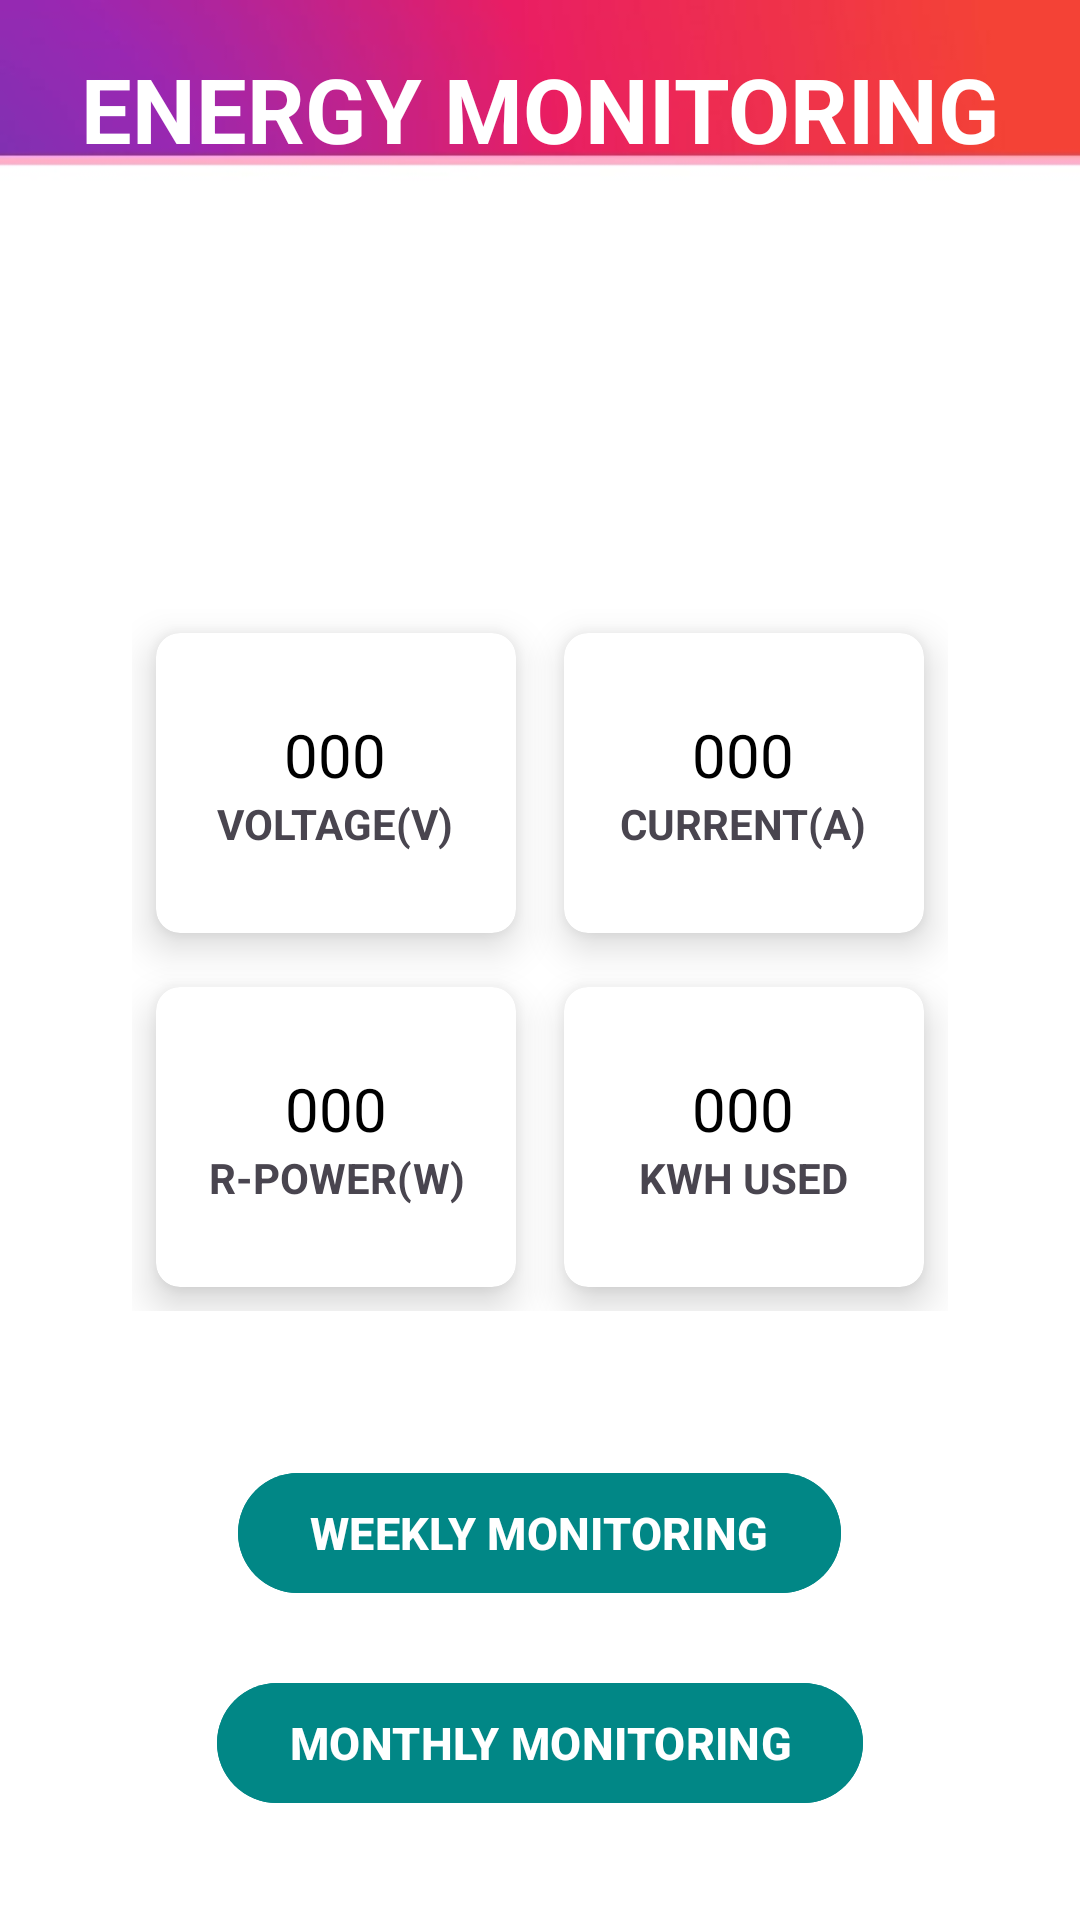

Write the Android layout XML for this screen, with the resource values it uses.
<!-- AndroidManifest.xml: application theme Theme.IOTBasedAutomatedSystem -->
<!-- res/layout/activity_energy_meter.xml -->
<?xml version="1.0" encoding="utf-8"?>
<RelativeLayout xmlns:android="http://schemas.android.com/apk/res/android"
    xmlns:tools="http://schemas.android.com/tools"
    android:layout_width="match_parent"
    android:layout_height="match_parent"
    xmlns:app="http://schemas.android.com/apk/res-auto"
    tools:context=".EnergyMeter"
    android:background="@drawable/app_background"
    android:padding="16dp">

    <TextView
        android:layout_width="match_parent"
        android:layout_height="wrap_content"
        android:text="ENERGY MONITORING"
        android:textColor="@color/white"
        android:textStyle="bold"
        android:textSize="30dp"
        android:gravity="center"
        >
    </TextView>

    <GridLayout
        android:id="@+id/gridLayout"
        android:layout_width="wrap_content"
        android:layout_height="wrap_content"
        android:rowCount="3"
        android:columnCount="2"
        android:layout_centerHorizontal="true"
        android:layout_centerVertical="true"
        android:layout_margin="20dp">

        <androidx.cardview.widget.CardView
            android:layout_width="120dp"
            android:layout_height="100dp"
            android:layout_row="0"
            android:layout_column="0"
            android:layout_gravity="center"
            android:layout_margin="8dp"
            app:cardCornerRadius="8dp"
            app:cardElevation="8dp">

            <LinearLayout
                android:layout_width="wrap_content"
                android:layout_height="wrap_content"
                android:orientation="vertical"
                android:gravity="center"
                android:layout_gravity="center_vertical|center_horizontal">
                <TextView
                    android:id="@+id/value1"
                    android:layout_width="wrap_content"
                    android:layout_height="wrap_content"
                    android:text="000"
                    android:textSize="20sp"
                    android:textColor="@android:color/black"
                    android:fontFamily="@font/digital_fonts" />
                <TextView
                    android:layout_width="wrap_content"
                    android:layout_height="wrap_content"
                    android:text="VOLTAGE(V)"
                    android:textStyle="bold"
                    android:textAlignment="center"/>
            </LinearLayout>
        </androidx.cardview.widget.CardView>

        <androidx.cardview.widget.CardView
            android:layout_width="120dp"
            android:layout_height="100dp"
            android:layout_row="0"
            android:layout_column="1"
            android:layout_gravity="center"
            android:layout_margin="8dp"
            app:cardCornerRadius="8dp"
            app:cardElevation="8dp">

            <LinearLayout
                android:layout_width="wrap_content"
                android:layout_height="wrap_content"
                android:orientation="vertical"
                android:gravity="center"
                android:layout_gravity="center_vertical|center_horizontal">
                <TextView
                    android:id="@+id/value2"
                    android:layout_width="wrap_content"
                    android:layout_height="wrap_content"
                    android:text="000"
                    android:textSize="20sp"
                    android:textColor="@android:color/black"
                    android:fontFamily="@font/digital_fonts" />
                <TextView
                    android:layout_width="wrap_content"
                    android:layout_height="wrap_content"
                    android:text="CURRENT(A)"
                    android:textStyle="bold"
                    android:textAlignment="center"/>
            </LinearLayout>
        </androidx.cardview.widget.CardView>

        <androidx.cardview.widget.CardView
            android:layout_width="120dp"
            android:layout_height="100dp"
            android:layout_row="1"
            android:layout_column="0"
            android:layout_gravity="center"
            android:layout_marginTop="10dp"
            android:layout_margin="8dp"
            app:cardCornerRadius="8dp"
            app:cardElevation="8dp">

            <LinearLayout
                android:layout_width="wrap_content"
                android:layout_height="wrap_content"
                android:orientation="vertical"
                android:gravity="center"
                android:layout_gravity="center_vertical|center_horizontal">
                <TextView
                    android:id="@+id/value3"
                    android:layout_width="wrap_content"
                    android:layout_height="wrap_content"
                    android:text="000"
                    android:textSize="20sp"
                    android:textColor="@android:color/black"
                    android:fontFamily="@font/digital_fonts" />
                <TextView
                    android:layout_width="wrap_content"
                    android:layout_height="wrap_content"
                    android:text="R-POWER(W)"
                    android:textStyle="bold"
                    android:textAlignment="center"/>
            </LinearLayout>
        </androidx.cardview.widget.CardView>

        <androidx.cardview.widget.CardView
            android:layout_width="120dp"
            android:layout_height="100dp"
            android:layout_row="1"
            android:layout_column="1"
            android:layout_gravity="center"
            android:layout_marginTop="10dp"
            android:layout_margin="8dp"
            app:cardCornerRadius="8dp"
            app:cardElevation="8dp">

            <LinearLayout
                android:layout_width="wrap_content"
                android:layout_height="wrap_content"
                android:orientation="vertical"
                android:gravity="center"
                android:layout_gravity="center_vertical|center_horizontal">
                <TextView
                    android:id="@+id/value4"
                    android:layout_width="wrap_content"
                    android:layout_height="wrap_content"
                    android:text="000"
                    android:textSize="20sp"
                    android:textColor="@android:color/black"
                    android:fontFamily="@font/digital_fonts" />
                <TextView
                    android:layout_width="wrap_content"
                    android:layout_height="wrap_content"
                    android:text="KWH USED"
                    android:textStyle="bold"
                    android:textAlignment="center"/>
            </LinearLayout>
        </androidx.cardview.widget.CardView>

    </GridLayout>
    <com.google.android.material.button.MaterialButton
        android:id="@+id/mReading"
        android:layout_below="@id/gridLayout"
        android:layout_width="wrap_content"
        android:layout_height="wrap_content"
        android:text="MONTHLY MONITORING"
        android:layout_centerHorizontal="true"
        android:layout_marginTop="100dp"
        android:backgroundTint="@color/teal_700"
        android:textStyle="bold"
        android:textSize="15dp"
        />

    <com.google.android.material.button.MaterialButton
        android:id="@+id/wReading"
        android:layout_below="@id/gridLayout"
        android:layout_width="wrap_content"
        android:layout_height="wrap_content"
        android:text="WEEKLY MONITORING"
        android:layout_centerHorizontal="true"
        android:layout_marginTop="30dp"
        android:backgroundTint="@color/teal_700"
        android:textStyle="bold"
        android:textSize="15dp"
        />
</RelativeLayout>
<!-- resources referenced by this layout -->
<resources>
  <color name="teal_700">#FF018786</color>
  <color name="white">#FFFFFFFF</color>
  <!-- drawable app_background: jpeg bitmap (drawable, 12989 bytes) -->
  <style name="Theme.IOTBasedAutomatedSystem" parent="Base.Theme.IOTBasedAutomatedSystem" />
  <style name="Base.Theme.IOTBasedAutomatedSystem" parent="Theme.Material3.DayNight.NoActionBar">
          
          
      </style>
</resources>
